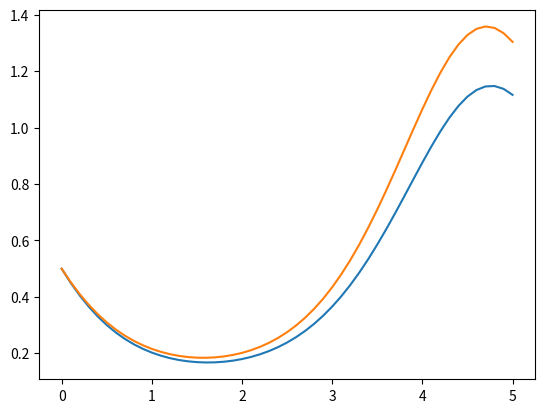

Write the Python code that produced this figure. (Note: this script raises an exception after producing the figure.)
# -*- coding: utf-8 -*-
"""
Created on Tue Aug 29 11:05:30 2023

@author: x
"""

## METODO DE EULER###
""" Metodo de solucion de EDOs
yn+1 = yn + f(yn, tn)(tn+1 − tn)
solucionar y'=-ycos(t),  0:t:5"""
import numpy as np
import matplotlib.pyplot as plt
from scipy.integrate import odeint,solve_ivp

def euler(f,y0,t):
    y=np.empty(len(t)) #para generar un vector vacio
    y[0]=y0
    for n in range(0,len(t)-1):
        h = (t[n+1]-t[n])
        y[n+1] = y[n] + f(y[n],t[n])*h
    return y

def f(y,t):
    dydt=-y*np.cos(t)
    return dydt
y0=1/2
delta=0.1
t = np.arange(0,5+delta,delta )
ye = euler(f,y0,t) #sol numerica
ya =1/2*np.exp(-np.sin(t)) #sol 
yo=odeint(f,y0,t)

#graficas

fig, ax = plt.subplots()
ax.plot(t,ye, label = "euler")
ax.plot(t,ya, label = "analitica")
ax.plot(f,t,ya,label ="ode")
plt.legend(loc = 'upper right')
plt.show()
